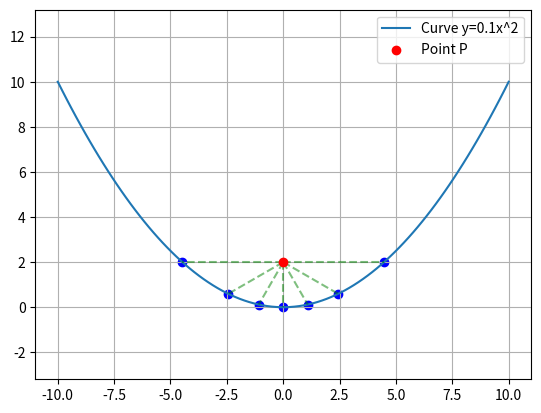

Here is the Python script that generated this plot:
import numpy as np
import matplotlib.pyplot as plt

# 1. 設定
origin = (0, 2)  # 任意の点P (x0, y0)
angles_deg = np.arange(0, 360, 30)  # 0度から330度まで30度刻み

# 対象の曲線関数 f(x) と その導関数 f'(x)
# 例: y = 0.1 * x^2
def f(x):
    return 0.1 * x**2

def df(x):
    return 0.2 * x

# 2. ニュートン法による距離計算
def get_distance_to_curve(theta_rad, x0, y0):
    r = 1.0  # 初期値
    for _ in range(10): # 10回繰り返せば十分収束します
        # 現在のrでの先端のx座標
        x_curr = x0 + r * np.cos(theta_rad)
        
        # 関数 g(r) = f(x) - y の値（0にしたい値）
        g_val = f(x_curr) - (y0 + r * np.sin(theta_rad))
        
        # g(r)の微分 g'(r)
        dg_val = df(x_curr) * np.cos(theta_rad) - np.sin(theta_rad)
        
        # 接線の傾きが0に近い（計算不能）場合は中断
        if abs(dg_val) < 1e-6:
            return None
            
        # 更新
        r_new = r - g_val / dg_val
        
        if abs(r_new - r) < 1e-6: # 収束判定
            return r_new
        r = r_new
    return r

# 3. 計算実行
results = []
for deg in angles_deg:
    rad = np.deg2rad(deg)
    r = get_distance_to_curve(rad, origin[0], origin[1])
    
    if r is not None and r > 0: # 正の距離のみ採用
        cross_x = origin[0] + r * np.cos(rad)
        cross_y = origin[1] + r * np.sin(rad)
        results.append((cross_x, cross_y))
        print(f"角度 {deg:3d}°: 距離 {r:.4f}")

# 4. グラフ描画（確認用）
# 曲線の描画
x_line = np.linspace(-10, 10, 100)
plt.plot(x_line, f(x_line), label='Curve y=0.1x^2')

# 点Pの描画
plt.scatter(*origin, color='red', label='Point P', zorder=5)

# 交点と直線の描画
for rx, ry in results:
    plt.plot([origin[0], rx], [origin[1], ry], 'g--', alpha=0.5) # 直線
    plt.scatter(rx, ry, color='blue') # 交点

plt.grid(True)
plt.legend()
plt.axis('equal') # アスペクト比を1:1に
plt.show()